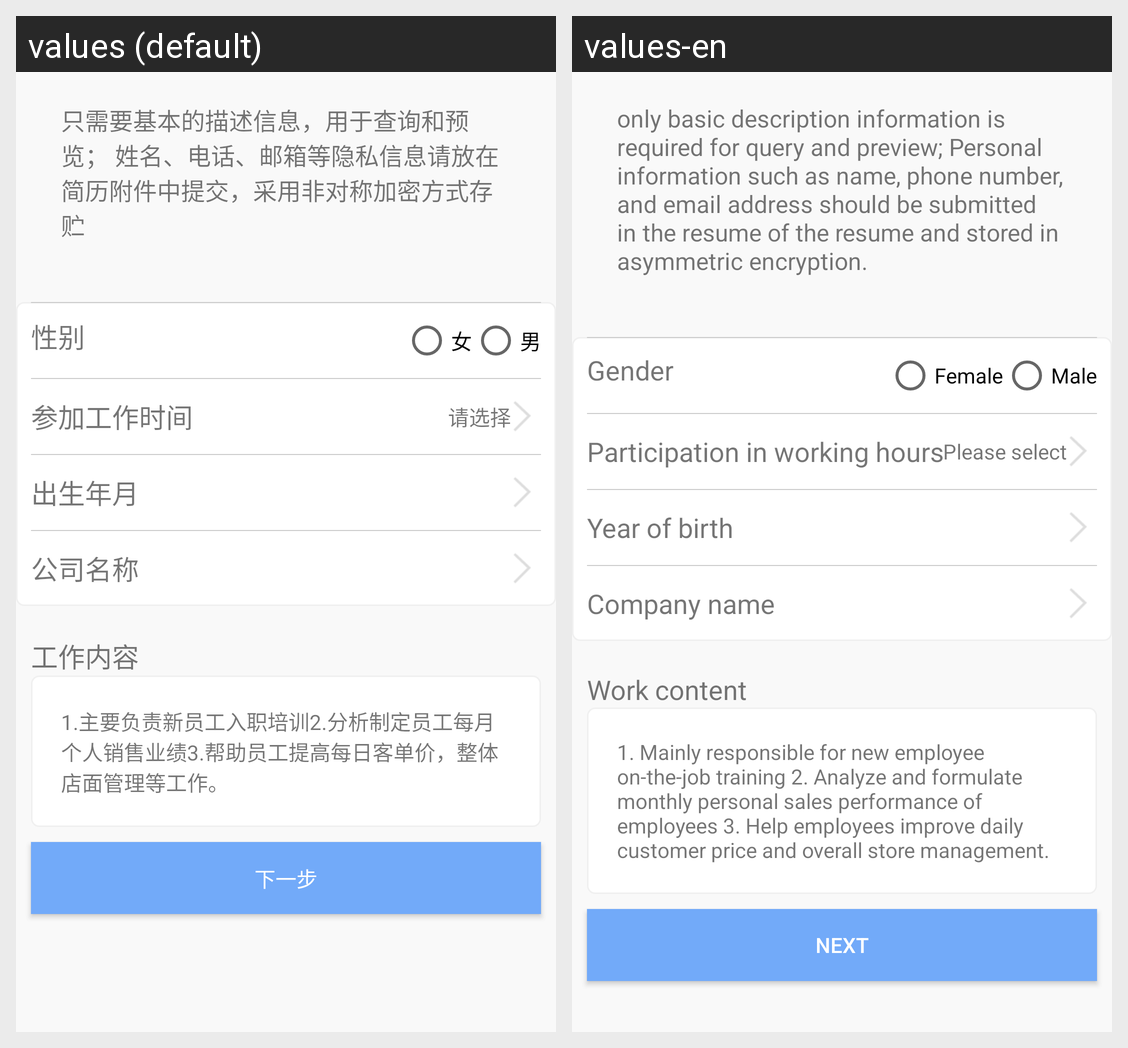

Here is an Android app screen in its default locale and in the app's own translations. Write out the translated-string differences for the strings that appear on this screen.
Android screen res/layout/fragment_task_hall.xml rendered under 2 locales, left to right: values (default), values-en. Device: Nexus 5 (rendered at 1080×1920; each locale shown at half size, 540×960, under a caption strip naming it); theme AppTheme.
Strings drawn on this screen, with the default value and each locale's value (text and hints the layout hard-codes, and strings that could not be matched under every locale, appear in the picture but are not listed):

resume_info_description
  values: 只需要基本的描述信息，用于查询和预览； 姓名、电话、邮箱等隐私信息请放在简历附件中提交，采用非对称加密方式存贮
  values-en: only basic description information is required for query and preview; Personal information such as name, phone number, and email address should be submitted in the resume of the resume and stored in asymmetric encryption.

sex
  values: 性别
  values-en: Gender

female
  values: 女
  values-en: Female

male
  values: 男
  values-en: Male

workours
  values: 参加工作时间
  values-en: Participation in working hours

choose
  values: 请选择
  values-en: Please select

birthday
  values: 出生年月
  values-en: Year of birth

company_name
  values: 公司名称
  values-en: Company name

last_job
  values: 工作内容
  values-en: Work content

last_job_details
  values: 1.主要负责新员工入职培训2.分析制定员工每月个人销售业绩3.帮助员工提高每日客单价，整体店面管理等工作。
  values-en: 1. Mainly responsible for new employee on-the-job training 2. Analyze and formulate monthly personal sales performance of employees 3. Help employees improve daily customer price and overall store management.

next
  values: 下一步
  values-en: Next
